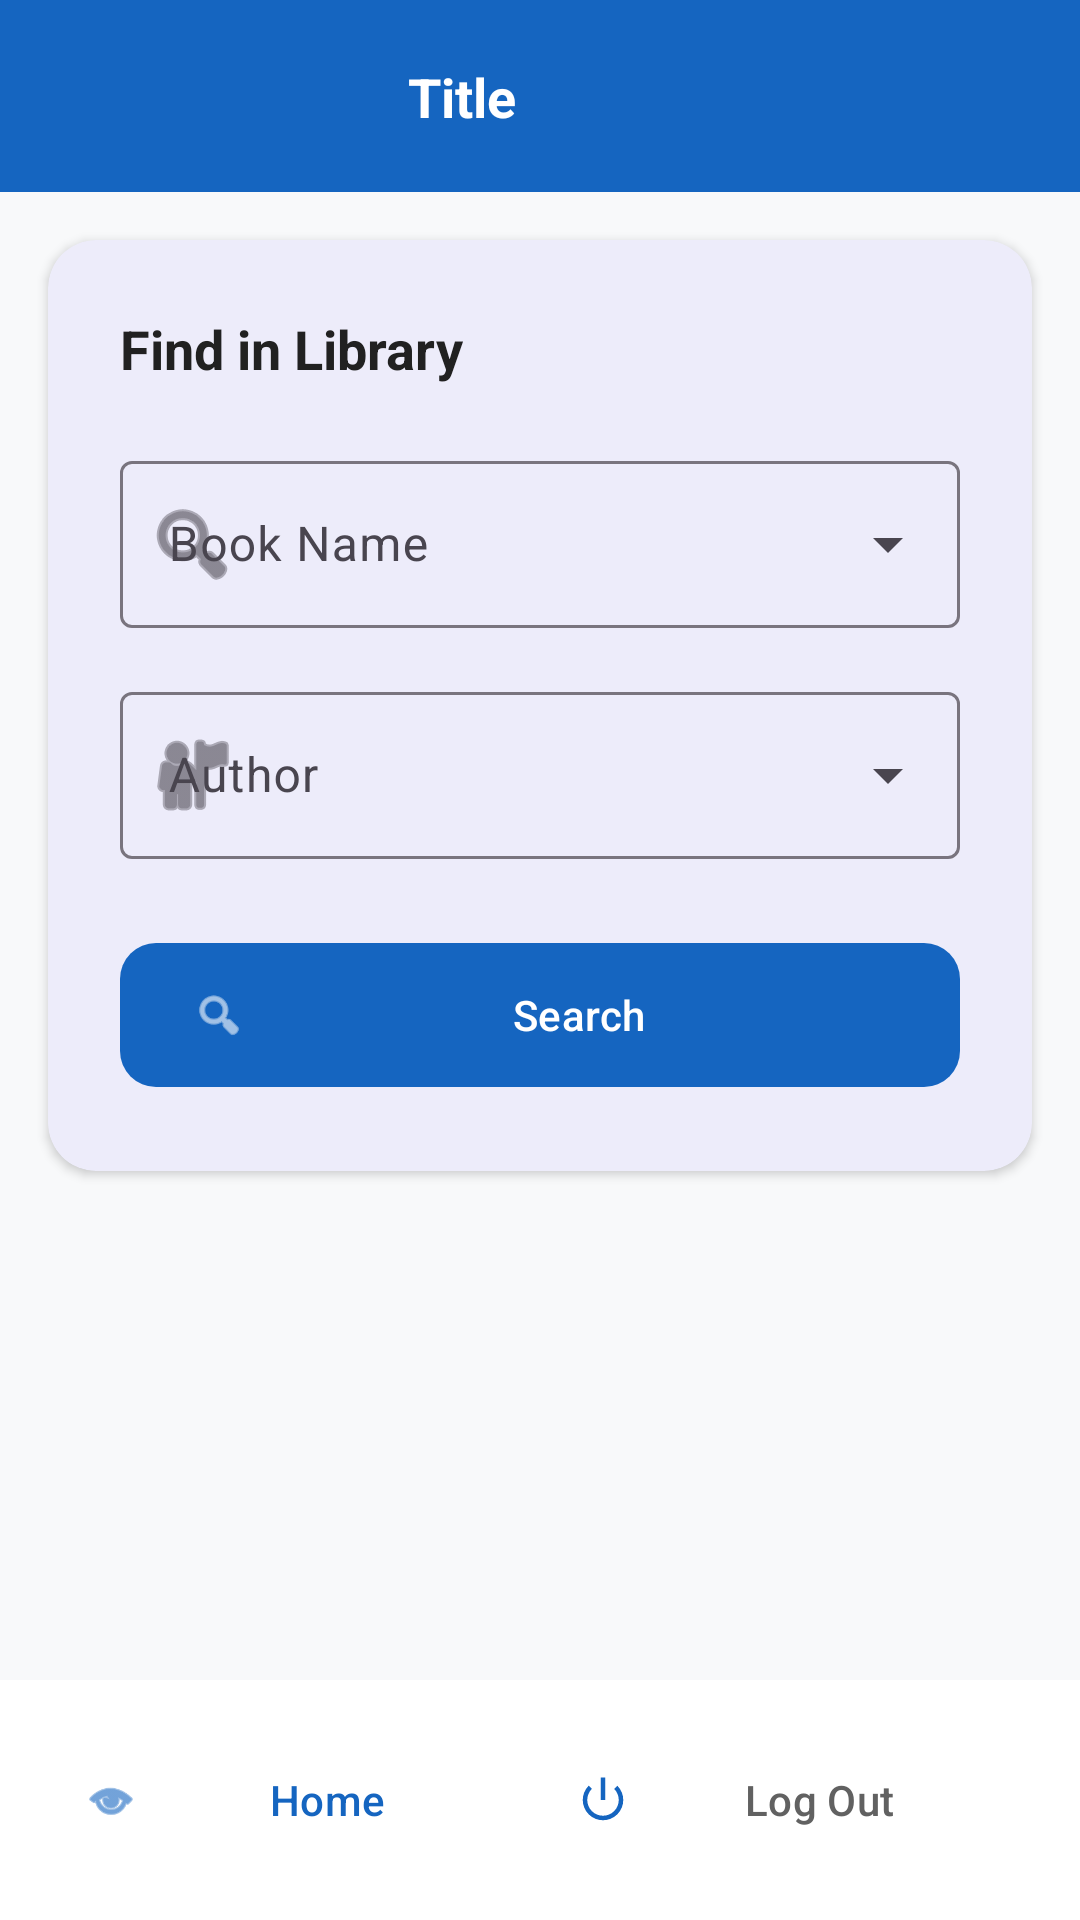

Reconstruct the res/layout file that produces this screen, plus the resources it refers to.
<!-- AndroidManifest.xml: application theme Theme.LibraryManagement -->
<!-- res/layout/activity_book_available.xml -->
<?xml version="1.0" encoding="utf-8"?>
<androidx.constraintlayout.widget.ConstraintLayout xmlns:android="http://schemas.android.com/apk/res/android"
    xmlns:app="http://schemas.android.com/apk/res-auto"
    android:layout_width="match_parent"
    android:layout_height="match_parent"
    android:background="#F8F9FA">

    <include
        android:id="@+id/include_toolbar"
        layout="@layout/toolbar_layout" />

    <com.google.android.material.card.MaterialCardView
        android:layout_width="match_parent"
        android:layout_height="wrap_content"
        android:layout_margin="16dp"
        app:cardCornerRadius="16dp"
        app:cardElevation="2dp"
        app:strokeWidth="0dp"
        app:layout_constraintTop_toBottomOf="@id/include_toolbar">

        <LinearLayout
            android:layout_width="match_parent"
            android:layout_height="wrap_content"
            android:orientation="vertical"
            android:padding="24dp">

            <TextView
                android:layout_width="wrap_content"
                android:layout_height="wrap_content"
                android:text="Find in Library"
                android:textSize="18sp"
                android:textStyle="bold"
                android:textColor="#212121"
                android:layout_marginBottom="20dp"/>

            <com.google.android.material.textfield.TextInputLayout
                android:id="@+id/til_book_name"
                style="@style/Widget.Material3.TextInputLayout.OutlinedBox.ExposedDropdownMenu"
                android:layout_width="match_parent"
                android:layout_height="wrap_content"
                android:hint="Book Name"
                app:startIconDrawable="@android:drawable/ic_menu_search">

                <AutoCompleteTextView
                    android:id="@+id/actv_book_name"
                    android:layout_width="match_parent"
                    android:layout_height="wrap_content"
                    android:inputType="text" />
            </com.google.android.material.textfield.TextInputLayout>

            <com.google.android.material.textfield.TextInputLayout
                android:id="@+id/til_author"
                style="@style/Widget.Material3.TextInputLayout.OutlinedBox.ExposedDropdownMenu"
                android:layout_width="match_parent"
                android:layout_height="wrap_content"
                android:layout_marginTop="16dp"
                android:hint="Author"
                app:startIconDrawable="@android:drawable/ic_menu_myplaces">

                <AutoCompleteTextView
                    android:id="@+id/actv_author"
                    android:layout_width="match_parent"
                    android:layout_height="wrap_content"
                    android:inputType="text" />
            </com.google.android.material.textfield.TextInputLayout>

            <TextView
                android:id="@+id/tv_error"
                android:layout_width="wrap_content"
                android:layout_height="wrap_content"
                android:layout_marginTop="12dp"
                android:text="@string/err_valid_selection"
                android:textColor="#D32F2F"
                android:textSize="12sp"
                android:visibility="gone" />

            <com.google.android.material.button.MaterialButton
                android:id="@+id/btn_search"
                style="@style/Widget.Material3.Button"
                android:layout_width="match_parent"
                android:layout_height="56dp"
                android:layout_marginTop="24dp"
                android:text="@string/btn_search"
                app:cornerRadius="12dp"
                app:icon="@android:drawable/ic_menu_search" />

        </LinearLayout>
    </com.google.android.material.card.MaterialCardView>

    <LinearLayout
        android:id="@+id/layout_bottom_buttons"
        android:layout_width="match_parent"
        android:layout_height="wrap_content"
        android:orientation="horizontal"
        android:padding="16dp"
        android:background="@color/white"
        app:layout_constraintBottom_toBottomOf="parent">

        <com.google.android.material.button.MaterialButton
            android:id="@+id/btn_home"
            style="@style/Widget.Material3.Button.TextButton"
            android:layout_width="0dp"
            android:layout_height="wrap_content"
            android:layout_weight="1"
            android:text="@string/btn_home"
            app:icon="@android:drawable/ic_menu_view" />

        <com.google.android.material.button.MaterialButton
            android:id="@+id/btn_logout"
            style="@style/Widget.Material3.Button.TextButton"
            android:layout_width="0dp"
            android:layout_height="wrap_content"
            android:layout_weight="1"
            android:text="@string/btn_logout"
            android:textColor="#616161"
            app:icon="@android:drawable/ic_lock_power_off" />
    </LinearLayout>

    <ProgressBar
        android:id="@+id/progress_bar"
        android:layout_width="wrap_content"
        android:layout_height="wrap_content"
        android:visibility="gone"
        app:layout_constraintBottom_toBottomOf="parent"
        app:layout_constraintEnd_toEndOf="parent"
        app:layout_constraintStart_toStartOf="parent"
        app:layout_constraintTop_toTopOf="parent" />

</androidx.constraintlayout.widget.ConstraintLayout>
<!-- res/layout/toolbar_layout.xml (included above) -->
<?xml version="1.0" encoding="utf-8"?>
<com.google.android.material.appbar.MaterialToolbar xmlns:android="http://schemas.android.com/apk/res/android"
    xmlns:app="http://schemas.android.com/apk/res-auto"
    android:id="@+id/toolbar"
    android:layout_width="match_parent"
    android:layout_height="?attr/actionBarSize"
    android:background="@color/colorPrimary"
    android:elevation="4dp"
    app:contentInsetStart="0dp">

    <androidx.constraintlayout.widget.ConstraintLayout
        android:layout_width="match_parent"
        android:layout_height="match_parent">

        <ImageButton
            android:id="@+id/btn_back"
            android:layout_width="48dp"
            android:layout_height="48dp"
            android:layout_marginStart="4dp"
            android:background="?attr/selectableItemBackgroundBorderless"
            android:contentDescription="Back"
            android:padding="12dp"
            android:src="@drawable/ic_back_white"
            android:visibility="gone"
            app:layout_constraintBottom_toBottomOf="parent"
            app:layout_constraintStart_toStartOf="parent"
            app:layout_constraintTop_toTopOf="parent" />

        <TextView
            android:id="@+id/toolbar_title"
            android:layout_width="0dp"
            android:layout_height="wrap_content"
            android:layout_marginHorizontal="16dp"
            android:gravity="center"
            android:text="Title"
            android:textColor="@color/white"
            android:textSize="18sp"
            android:textStyle="bold"
            app:layout_constraintBottom_toBottomOf="parent"
            app:layout_constraintEnd_toStartOf="@+id/btn_toolbar_home"
            app:layout_constraintStart_toEndOf="@+id/btn_back"
            app:layout_constraintTop_toTopOf="parent" />

        <ImageButton
            android:id="@+id/btn_toolbar_home"
            android:layout_width="48dp"
            android:layout_height="48dp"
            android:layout_marginEnd="4dp"
            android:background="?attr/selectableItemBackgroundBorderless"
            android:contentDescription="Home"
            android:padding="12dp"
            android:src="@drawable/ic_home_white"
            app:layout_constraintBottom_toBottomOf="parent"
            app:layout_constraintEnd_toEndOf="parent"
            app:layout_constraintTop_toTopOf="parent" />

    </androidx.constraintlayout.widget.ConstraintLayout>

</com.google.android.material.appbar.MaterialToolbar>
<!-- resources referenced by this layout -->
<resources>
  <color name="colorPrimary">#1565C0</color>
  <color name="white">#FFFFFFFF</color>
  <string name="btn_home">Home</string>
  <string name="btn_logout">Log Out</string>
  <string name="btn_search">Search</string>
  <string name="err_valid_selection">Please make a valid selection - enter Book Name or Author</string>
  <style name="Theme.LibraryManagement" parent="Theme.Material3.Light.NoActionBar">
          
          <item name="colorPrimary">@color/colorPrimary</item>
          <item name="colorPrimaryVariant">@color/colorPrimaryDark</item>
          <item name="colorOnPrimary">@color/colorButtonText</item>
          
          <item name="colorSecondary">@color/colorAccent</item>
          <item name="colorSecondaryVariant">@color/colorAccent</item>
          <item name="colorOnSecondary">@color/black</item>
          
          <item name="android:statusBarColor">@color/colorPrimaryDark</item>
          
      </style>
  <color name="colorPrimaryDark">#003c8f</color>
  <color name="colorButtonText">#FFFFFF</color>
  <color name="colorAccent">#FF6F00</color>
  <color name="black">#FF000000</color>
</resources>
